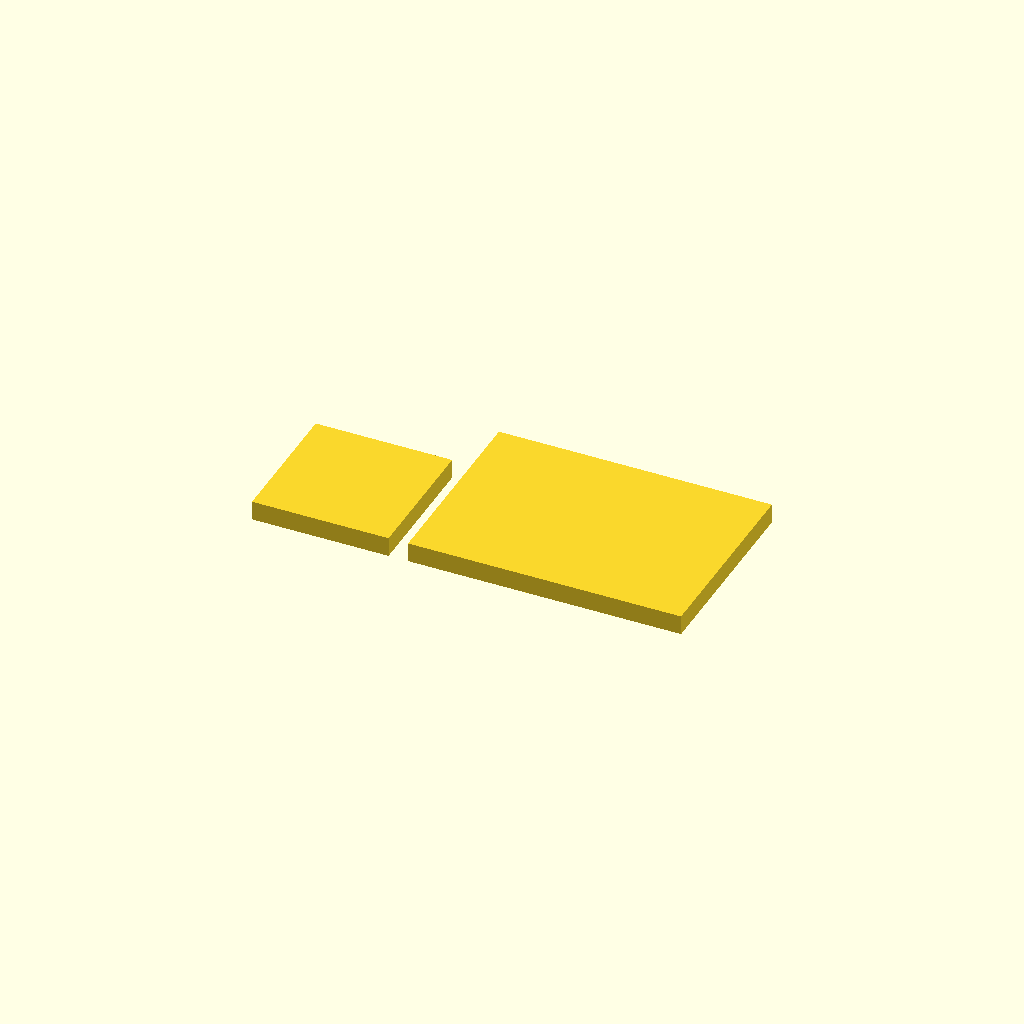
Cell 1: rendered with the file's own defaults.
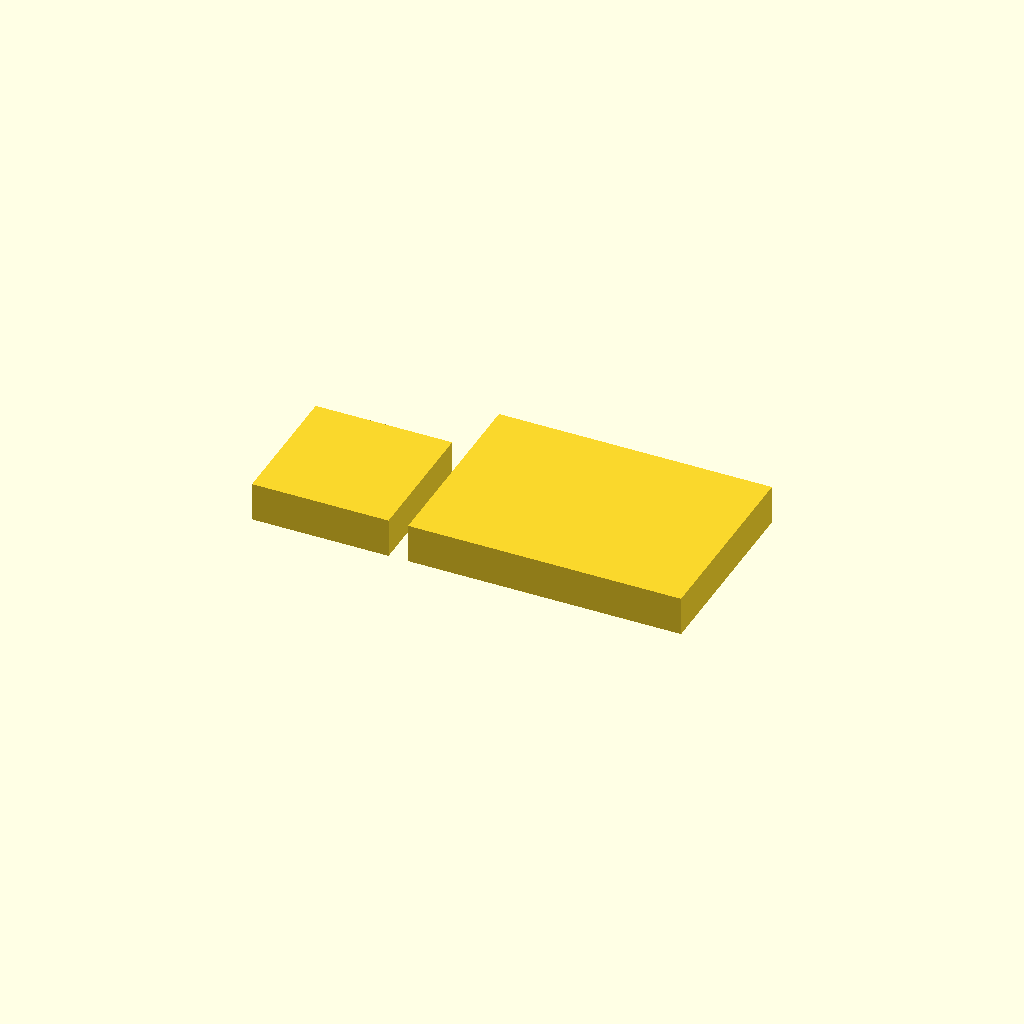
Cell 2: the same model with h = 10.
One fixed orthographic camera (rotation 55°, 0°, 25°; colour scheme Cornfield) for every cell.
Source of the model, vise_table_washer/vise_table_washer.scad:
h=5;

cube([70, 50, h]);

translate([-40, 0, 0])
  cube([35, 35, h]);
Parameter table extracted from the source (name, type, default, range or options):
h: number, default 5
